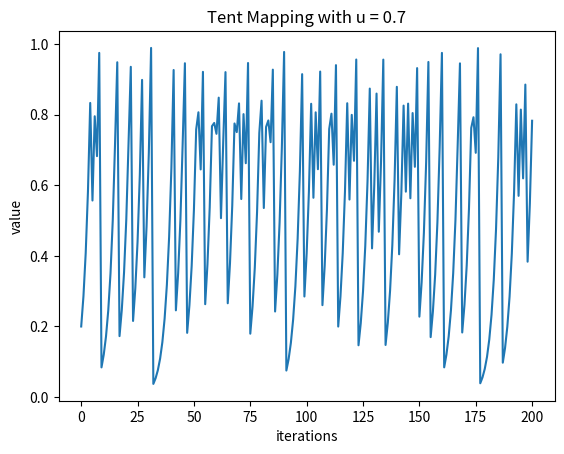

The matplotlib source for this figure:
import matplotlib.pyplot as plt


def fun(xi, u):
    if xi < u:
        return xi / u
    else:
        return (1 - xi)/(1 - u)


result = 0.200000
u = 0.7
x = [result]
for i in range(200):
    x.append(fun(x[-1], u))

plt.plot(x)
plt.title("Tent Mapping with u = {}".format(u))
plt.xlabel("iterations")
plt.ylabel("value")
plt.show()
